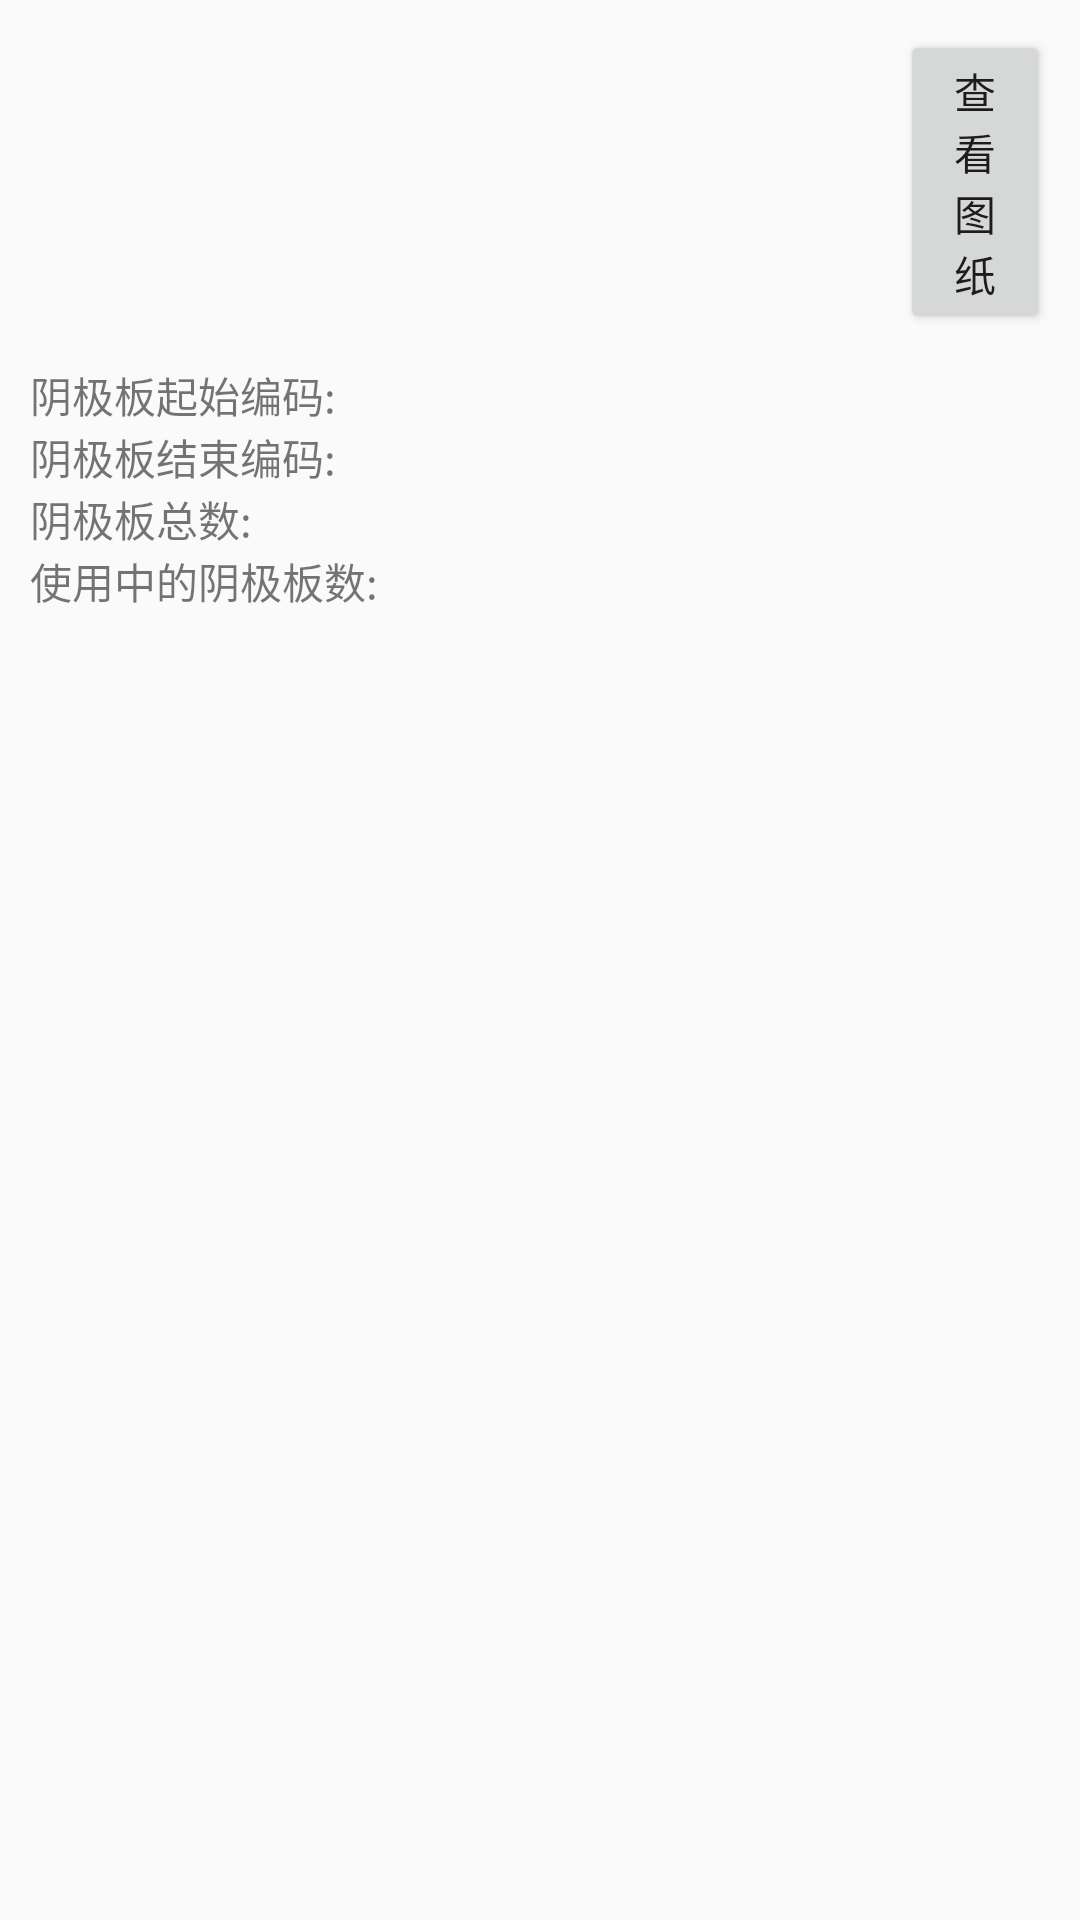

Android layout source for this screen:
<!-- AndroidManifest.xml: application theme Theme.Sanyou -->
<!-- res/layout/activity_project.xml -->
<?xml version="1.0" encoding="utf-8"?>
<LinearLayout xmlns:android="http://schemas.android.com/apk/res/android"
    android:layout_width="match_parent"
    android:layout_height="wrap_content"
    android:orientation="vertical"
    android:padding="10dp"
    android:id="@+id/item_detail">

    <LinearLayout
        android:layout_width="wrap_content"
        android:layout_height="wrap_content"
        android:orientation="horizontal"
        android:layout_marginBottom="10dp">

        <TextView
            android:layout_width="wrap_content"
            android:layout_height="wrap_content"
            android:id="@+id/item_name"/>

        <Button
            android:layout_width="wrap_content"
            android:layout_height="wrap_content"
            android:layout_marginLeft="290dp"
            android:id="@+id/btn_check"
            android:text="查看图纸"/>

    </LinearLayout>

    <LinearLayout
        android:layout_width="wrap_content"
        android:layout_height="wrap_content"
        android:orientation="horizontal"
        >

        <TextView
            android:layout_width="wrap_content"
            android:layout_height="wrap_content"
            android:text="阴极板起始编码:"/>

        <TextView
            android:layout_width="wrap_content"
            android:layout_height="wrap_content"
            android:id="@+id/initial_code"/>

    </LinearLayout>

    <LinearLayout
        android:layout_width="wrap_content"
        android:layout_height="wrap_content"
        android:orientation="horizontal"
        >

        <TextView
            android:layout_width="wrap_content"
            android:layout_height="wrap_content"
            android:text="阴极板结束编码:"/>

        <TextView
            android:layout_width="wrap_content"
            android:layout_height="wrap_content"
            android:id="@+id/end_code"/>

    </LinearLayout>

    <LinearLayout
        android:layout_width="wrap_content"
        android:layout_height="wrap_content"
        android:orientation="horizontal">

        <TextView
            android:layout_width="wrap_content"
            android:layout_height="wrap_content"
            android:text="阴极板总数:" />

        <TextView
            android:id="@+id/total_num"
            android:layout_width="wrap_content"
            android:layout_height="wrap_content" />
    </LinearLayout>

    <LinearLayout
        android:layout_width="match_parent"
        android:layout_height="match_parent"
        android:orientation="horizontal">

        <TextView
            android:layout_width="wrap_content"
            android:layout_height="wrap_content"
            android:text="使用中的阴极板数:" />

        <TextView
            android:id="@+id/in_num"
            android:layout_width="wrap_content"
            android:layout_height="wrap_content" />
    </LinearLayout>

    <LinearLayout
        android:layout_width="match_parent"
        android:layout_height="match_parent"
        android:orientation="horizontal">

        <TextView
            android:layout_width="match_parent"
            android:layout_height="match_parent"
            android:text="维修中的阴极板数:" />

        <TextView
            android:id="@+id/mantain_num"
            android:layout_width="match_parent"
            android:layout_height="match_parent" />
    </LinearLayout>

    <LinearLayout
        android:layout_width="match_parent"
        android:layout_height="match_parent"
        android:orientation="horizontal">

        <TextView
            android:layout_width="wrap_content"
            android:layout_height="wrap_content"
            android:text="备用的阴极板数:" />

        <TextView
            android:id="@+id/spare_num"
            android:layout_width="wrap_content"
            android:layout_height="wrap_content" />
    </LinearLayout>

    <LinearLayout
        android:layout_width="match_parent"
        android:layout_height="match_parent"
        android:orientation="horizontal">

        <TextView
            android:layout_width="wrap_content"
            android:layout_height="wrap_content"
            android:text="报废的阴极板数:" />

        <TextView
            android:layout_width="wrap_content"
            android:layout_height="wrap_content"
            android:id="@+id/scrap_num"/>

    </LinearLayout>

</LinearLayout>
<!-- resources referenced by this layout -->
<resources>
  <style name="Theme.Sanyou" parent="Theme.AppCompat.DayNight.NoActionBar">
          
  
          <item name="colorPrimary">#0079FE</item>
          <item name="colorPrimaryVariant">@color/purple_700</item>
          <item name="colorOnPrimary">@color/white</item>
          
          <item name="colorSecondary">@color/teal_200</item>
          <item name="colorSecondaryVariant">@color/teal_700</item>
          <item name="colorOnSecondary">@color/black</item>
          
          <item name="android:statusBarColor" tools:targetApi="l">?attr/colorPrimary</item>
          
      </style>
  <color name="purple_700">#FF3700B3</color>
  <color name="white">#FFFFFFFF</color>
  <color name="teal_200">#FF03DAC5</color>
  <color name="teal_700">#FF018786</color>
  <color name="black">#FF000000</color>
</resources>
